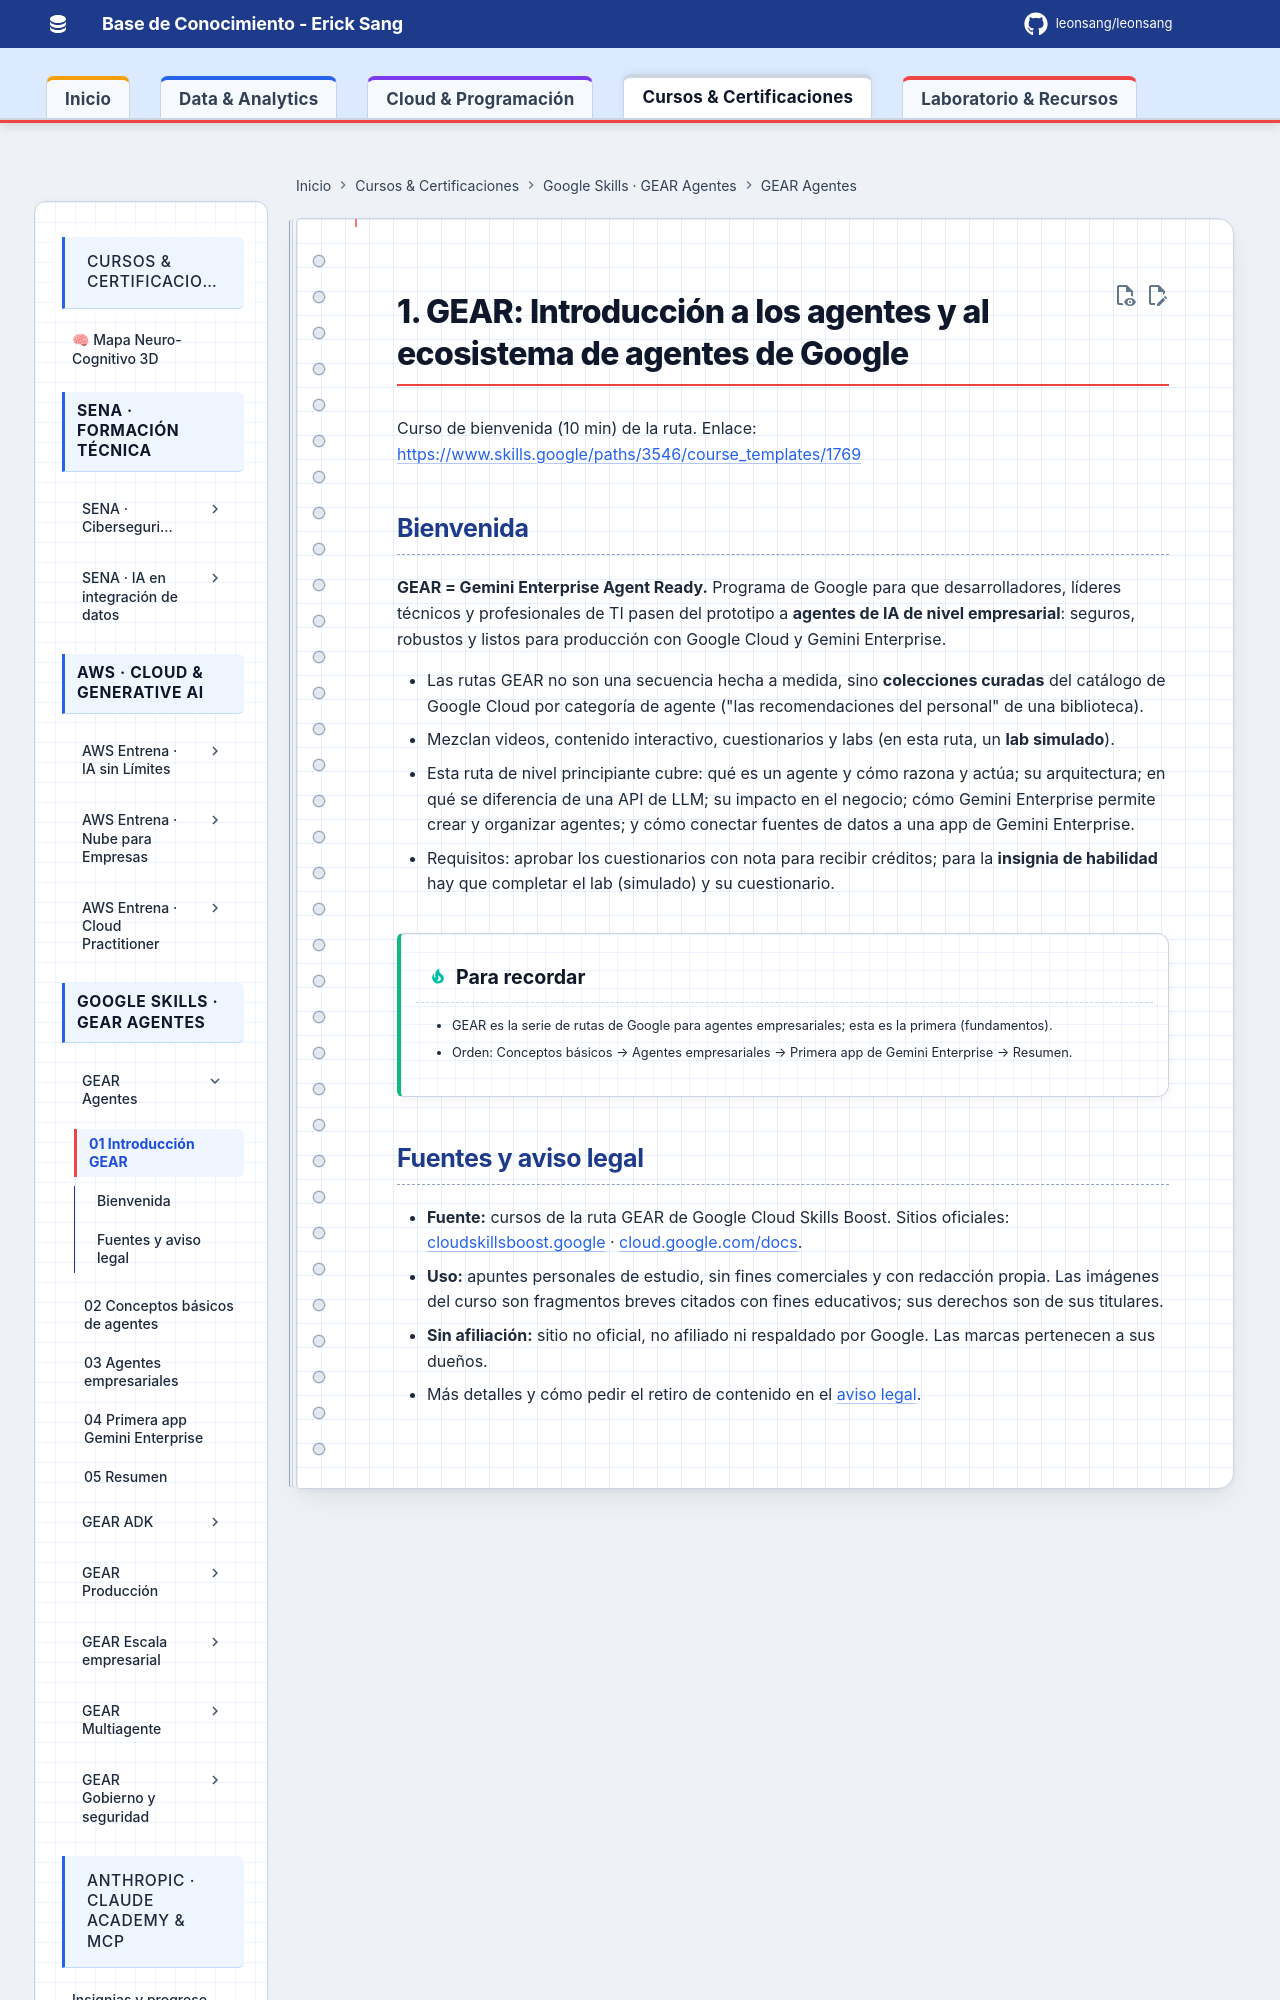

repository: Leonsang/Leonsang · page: cursos/google-gear-agentes/01-gear-introduccion/index.html · generator: mkdocs

# 1. GEAR: Introducción a los agentes y al ecosistema de agentes de Google

Curso de bienvenida (10 min) de la ruta. Enlace: <https://www.skills.google/paths/3546/course_templates/1769>

## Bienvenida

**GEAR = Gemini Enterprise Agent Ready.** Programa de Google para que desarrolladores, líderes técnicos y profesionales de TI pasen del prototipo a **agentes de IA de nivel empresarial**: seguros, robustos y listos para producción con Google Cloud y Gemini Enterprise.
